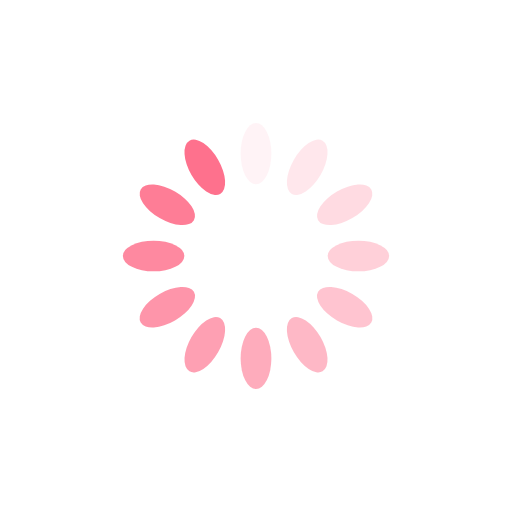
t = 0.00 s
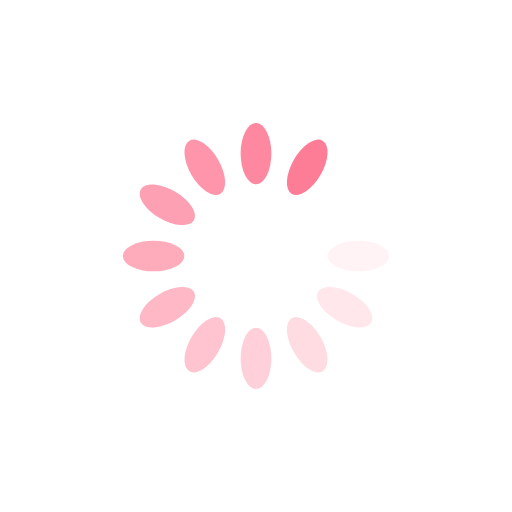
t = 0.71 s
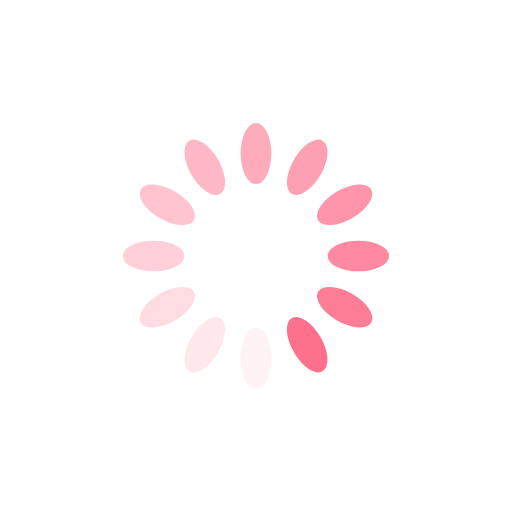
t = 1.43 s
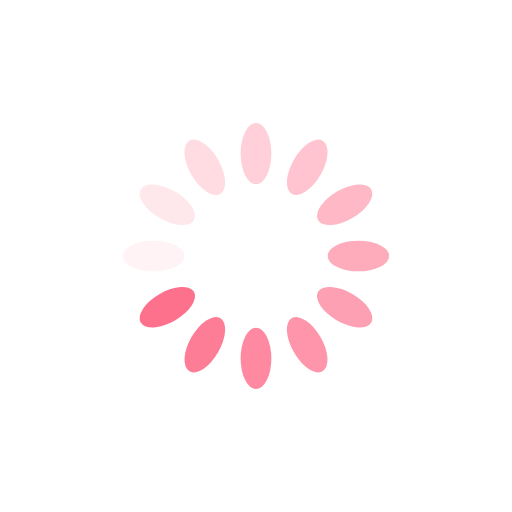
t = 2.14 s

The animated SVG that drew these frames (rendered in a browser with its animation timeline set to each time). Animation: 12 SMIL elements (animate=12); one cycle of 2.86 s, repeats indefinitely.

<?xml version="1.0" encoding="utf-8"?>
<svg xmlns="http://www.w3.org/2000/svg" xmlns:xlink="http://www.w3.org/1999/xlink" style="margin: auto; background: rgb(255, 255, 255); display: block; shape-rendering: auto;" width="163px" height="163px" viewBox="0 0 100 100" preserveAspectRatio="xMidYMid">
<g transform="rotate(0 50 50)">
  <rect x="47" y="24" rx="3" ry="6" width="6" height="12" fill="#fe718d">
    <animate attributeName="opacity" values="1;0" keyTimes="0;1" dur="2.8571428571428568s" begin="-2.619047619047619s" repeatCount="indefinite"></animate>
  </rect>
</g><g transform="rotate(30 50 50)">
  <rect x="47" y="24" rx="3" ry="6" width="6" height="12" fill="#fe718d">
    <animate attributeName="opacity" values="1;0" keyTimes="0;1" dur="2.8571428571428568s" begin="-2.380952380952381s" repeatCount="indefinite"></animate>
  </rect>
</g><g transform="rotate(60 50 50)">
  <rect x="47" y="24" rx="3" ry="6" width="6" height="12" fill="#fe718d">
    <animate attributeName="opacity" values="1;0" keyTimes="0;1" dur="2.8571428571428568s" begin="-2.142857142857143s" repeatCount="indefinite"></animate>
  </rect>
</g><g transform="rotate(90 50 50)">
  <rect x="47" y="24" rx="3" ry="6" width="6" height="12" fill="#fe718d">
    <animate attributeName="opacity" values="1;0" keyTimes="0;1" dur="2.8571428571428568s" begin="-1.9047619047619047s" repeatCount="indefinite"></animate>
  </rect>
</g><g transform="rotate(120 50 50)">
  <rect x="47" y="24" rx="3" ry="6" width="6" height="12" fill="#fe718d">
    <animate attributeName="opacity" values="1;0" keyTimes="0;1" dur="2.8571428571428568s" begin="-1.6666666666666665s" repeatCount="indefinite"></animate>
  </rect>
</g><g transform="rotate(150 50 50)">
  <rect x="47" y="24" rx="3" ry="6" width="6" height="12" fill="#fe718d">
    <animate attributeName="opacity" values="1;0" keyTimes="0;1" dur="2.8571428571428568s" begin="-1.4285714285714286s" repeatCount="indefinite"></animate>
  </rect>
</g><g transform="rotate(180 50 50)">
  <rect x="47" y="24" rx="3" ry="6" width="6" height="12" fill="#fe718d">
    <animate attributeName="opacity" values="1;0" keyTimes="0;1" dur="2.8571428571428568s" begin="-1.1904761904761905s" repeatCount="indefinite"></animate>
  </rect>
</g><g transform="rotate(210 50 50)">
  <rect x="47" y="24" rx="3" ry="6" width="6" height="12" fill="#fe718d">
    <animate attributeName="opacity" values="1;0" keyTimes="0;1" dur="2.8571428571428568s" begin="-0.9523809523809523s" repeatCount="indefinite"></animate>
  </rect>
</g><g transform="rotate(240 50 50)">
  <rect x="47" y="24" rx="3" ry="6" width="6" height="12" fill="#fe718d">
    <animate attributeName="opacity" values="1;0" keyTimes="0;1" dur="2.8571428571428568s" begin="-0.7142857142857143s" repeatCount="indefinite"></animate>
  </rect>
</g><g transform="rotate(270 50 50)">
  <rect x="47" y="24" rx="3" ry="6" width="6" height="12" fill="#fe718d">
    <animate attributeName="opacity" values="1;0" keyTimes="0;1" dur="2.8571428571428568s" begin="-0.47619047619047616s" repeatCount="indefinite"></animate>
  </rect>
</g><g transform="rotate(300 50 50)">
  <rect x="47" y="24" rx="3" ry="6" width="6" height="12" fill="#fe718d">
    <animate attributeName="opacity" values="1;0" keyTimes="0;1" dur="2.8571428571428568s" begin="-0.23809523809523808s" repeatCount="indefinite"></animate>
  </rect>
</g><g transform="rotate(330 50 50)">
  <rect x="47" y="24" rx="3" ry="6" width="6" height="12" fill="#fe718d">
    <animate attributeName="opacity" values="1;0" keyTimes="0;1" dur="2.8571428571428568s" begin="0s" repeatCount="indefinite"></animate>
  </rect>
</g>
<!-- [ldio] generated by https://loading.io/ --></svg>